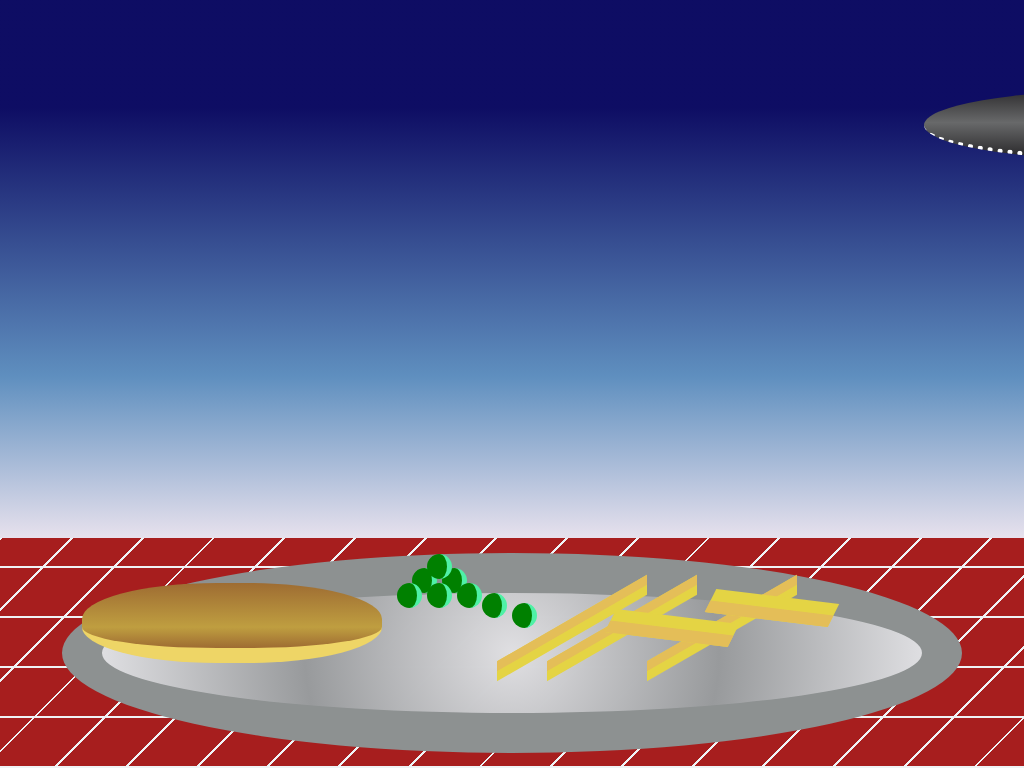

Reproduce this picture with HTML and CSS.

<!-- file: index.html -->
<!DOCTYPE html>
<html lang="pl">
<head>
    <meta charset="UTF-8">
    <meta name="viewport" content="width=device-width, initial-scale=1.0">
    <title>mmc</title>
    <link rel="preconnect" href="https://fonts.gstatic.com">
    <link href="https://fonts.googleapis.com/css2?family=Luckiest+Guy&display=swap" rel="stylesheet">
    <!-- <link rel="stylesheet" href="../CSS/nowy.css"> -->
    <link rel="stylesheet" href="./CSS/style.css">
</head>
<body>


    <section id="sky">
        <div class="ufo-object">
            <div class="ufo-window"></div>
            <div class="ufo-bottom"></div>
            <div class="lights ufo-light1"></div>
            <div class="lights ufo-light2"></div>
            <div class="lights ufo-light3"></div>
            <div class="ufo-letters"> Css </div>
        </div>
      
    </section>
    <section id="table">
        <div class="plate-object">
            <div class="plate"></div>
            <div class="meat"></div>
            <div class="peas one"></div>
            <div class="peas two"></div>
            <div class="peas three"></div>
            <div class="peas four"></div>
            <div class="peas five"></div>
            <div class="peas six"></div>
            <div class="peas seven"></div>
            <div class="peas eight"></div>
            <div class="fries one"></div>
            <div class="fries two"></div>
            <div class="fries three"></div>
            <div class="fries four"></div>
            <div class="fries five"></div>
        </div>
    </section>    





</body>
</html>

/* file: style.css */
*
{
    box-sizing: border-box;
    margin: 0 0;
    padding: 0;
}

body{
    display: flex;
    flex-direction: column;
    font-family: 'Luckiest Guy', cursive;
    overflow: hidden;
}

#sky{
    display: flex;
    flex-direction:row;
    justify-content: left;
    height: 70vh;
    background: rgb(13,12,99);
    background: linear-gradient(180deg, rgba(13,12,99,0.9951330874146533) 20%, rgba(95,143,191,1) 70%, rgba(231,225,237,1) 100%);
    
    
}



#table{
    position: relative;
    height: 30vh;
    bottom: 0%;
    background: rgb(167, 30, 30);
    background-image: repeating-linear-gradient(0deg, #eff3f5,  #eff3f5 2px, transparent 2px, transparent 50px), repeating-linear-gradient(135deg,  #eff3f5,  #eff3f5 2px, transparent 2px, transparent 50px);

}


.ufo-object{
    position: relative;
    top: 10px;
    left: 0;
    animation: move 10s linear infinite;
    animation-fill-mode: both;
    
}
@keyframes move {

  
    0% {
        margin: 0 0;
    }
    100% {
        margin: 0 100%;
    }
      
}

@media (max-width: 480px) {
    .ufo-object {
      transform: scale(.5);
    }
  }

.ufo-window{
    position: absolute;
    height: 100px;
    width: 160px;
    top: 10px;
    left: 10px;
    background: rgb(44,38,32);
    background: radial-gradient(circle, rgba(44,38,32,0.9951330874146533) 0%, rgba(140,138,132,1) 68%, rgba(44,38,32,1) 100%);
    border-top: 5px solid rgb(32, 31, 31);
    border-top-left-radius: 40%;
    border-top-right-radius: 40%;
    border-bottom-left-radius: 5%;
    border-bottom-right-radius: 5%;
    border-bottom: 30px solid rgb(22,49,121); 
    border-bottom-color: rgb(33,30,60);
    background: linear-gradient(180deg, rgba(33,30,60,0.9951330874146533) 0%, rgba(204,214,222,1) 50%, rgba(33,30,60,1) 100%);;
    z-index: 2;   
}
.lights{
    display:inline-block;
    width: 10px;
    height: 10px;
    border-radius: 50%;
    background: gold;
    box-shadow: 0 0 10px white;
    z-index: 3;
    opacity: 0;
    animation: lights 1s infinite;
}

@keyframes lights{
    from{
        opacity: 0;
        transform: scale(1)
    }
    to{
        opacity: 1;
        transform: scale(1.5)
    }
}



.ufo-light1{
    position: absolute;
    top: 90px;
    left: 20px;

}
.ufo-light2{
    position: absolute;
    top: 90px;
    left: 80px;

}
.ufo-light3{
    position: absolute;
    top: 90px;
    left: 140px;

}

.ufo-bottom{
    position: absolute;
    top: 80px;
    left: -100px;
    width: 400px;
    height: 70px;
    border-radius: 50%;
    background: rgb(45,44,46);
    background: linear-gradient(180deg, rgba(45,44,46,0.9951330874146533) 0%, rgba(104,105,106,1) 50%, rgba(45,44,46,1) 100%);
    border-bottom: 5px dotted white;
    z-index: 1;
     
}



.ufo-letters{
    position: absolute;
    top: 140px;
    left: 20px;
    width: 150px;
    color:rgb(144, 194, 29);
    text-shadow: 5px 5px 8px black;
    font-weight: bold;
    font-size: 50px;
    z-index: 5;
    opacity:0;
    animation: letters 10s linear infinite both;

}

@keyframes letters{
    0%{
        opacity: 0;
        top:140px; 
        font-size: 50px;   

    }
    20%{
        opacity:1;
        top: 500px;
        font-size: 70px;
    }
    
    40%{
        opacity:1;
        top: 400px;
        font-size: 70px;
    }
    
    60%{
        opacity: 1;
        top: 500px;
        font-size: 70px;
    }
    
    80%{
        opacity:1;
        top:140px;
        font-size: 50px;
    }
    100%{
        opacity:0;
        top:140px;
        font-size: 50px;
    }
}


.plate-object{
    position: absolute;
    top: 50%;
    left: 50%;
    transform: translate(-50%, -50%);
    width: 900px;
    height: 200px;
       
}





.plate{
    position: absolute;
    width: 900px;
    height: 200px;
    background: rgb(224,224,227);
    background: radial-gradient(circle, rgba(224,224,227,0.9951330874146533) 0%, rgba(152,154,156,1) 50%, rgba(224,224,227,1) 100%);
    border-radius: 50%;
    border: 40px solid rgb(141, 145, 145) ;
    transform: skewY(0deg);
} 

@media (max-width: 480px) {
    .plate-object {
      transform: scale(.3);
    }
  }


.meat

{
    position: absolute;
    top: 30px;
    left: 20px;
    width: 300px;
    height: 80px;
    background: rgb(158,108,50);
    background: linear-gradient(180deg, rgba(158,108,50,0.9951330874146533) 0%, rgba(191,158,64,1) 68%, rgba(158,108,50,1) 100%);
    border-bottom: 15px solid rgb(238, 213, 102);
    border-radius: 45%;
    transform: skewY(0deg);
    z-index: 3;
    animation: meat 10s infinite;
    opacity: 1
} 

@keyframes meat{
    0% {
        opacity:1;
    }
    19%{
        opacity:1;
    }
    20%{
        opacity: 0;
    }
    100%{
        opacity: 0;
    }

}


.peas{ 
    height: 25px;
    width: 25px;
    background-color:green;
    border-radius: 50%;
    border-right: 5px solid rgb(79, 241, 166);
    z-index: 4;

    }
.peas.one{
    position: absolute;
    margin-top: 15px;
    margin-left: 350px;
}   
.peas.two{
    position: absolute;
    margin-top: 15px;
    margin-left: 380px;
    
    
}   
.peas.three{
    position: absolute;
    margin-top: 30px;
    margin-left: 335px;
    
    
}   
.peas.four{
    position: absolute;
    margin-top: 30px;
    margin-left: 365px;
    
    
}   
.peas.five{
    position: absolute;
    margin-top: 30px;
    margin-left: 395px;

 
} 
.peas.six{
    position: absolute;
    margin-top: 1px;
    margin-left: 365px;

 
} 
.peas.seven{
    position: absolute;
    margin-top: 50px;
    margin-left: 450px;

 
} 
.peas.eight{
    position: absolute;
    margin-top: 40px;
    margin-left: 420px;

 
} 
.fries{
    width: 20px;
    height: 150px;
    background-color: rgb(228, 212, 68);
    border-left: 10px solid rgb(228, 190, 88);
    transform: skewY(-30deg) rotateZ(90deg);
    z-index: 2;
    opacity:1;
    animation: fries 10s infinite
} 

@keyframes fries {

    0%{
        opacity: 1;
    }

    59%{
        opacity:1;
    }
    60%{
        opacity:0;
    }
    100%{
        opacity: 0;
    }

}

 .fries.one{
    position: absolute;
    margin-bottom: 15px;
    margin-left: 500px
    
}
.fries.two{
    position: absolute;
    margin-bottom: 35px;
    margin-left: 550px
    
}
.fries.three{
    position: absolute;
    margin-bottom: 15px;
    margin-left: 650px
   
}   
.fries.four{
    position: absolute;
    margin-bottom: 35px;
    margin-left: 600px;
    transform: skewY(-30deg) rotateZ(-55deg);
   
}   
.fries.five{
    position: absolute;
    margin-top: -20px;
    margin-left: 700px;
    transform: skewY(-30deg) rotateZ(-55deg);
   
} 